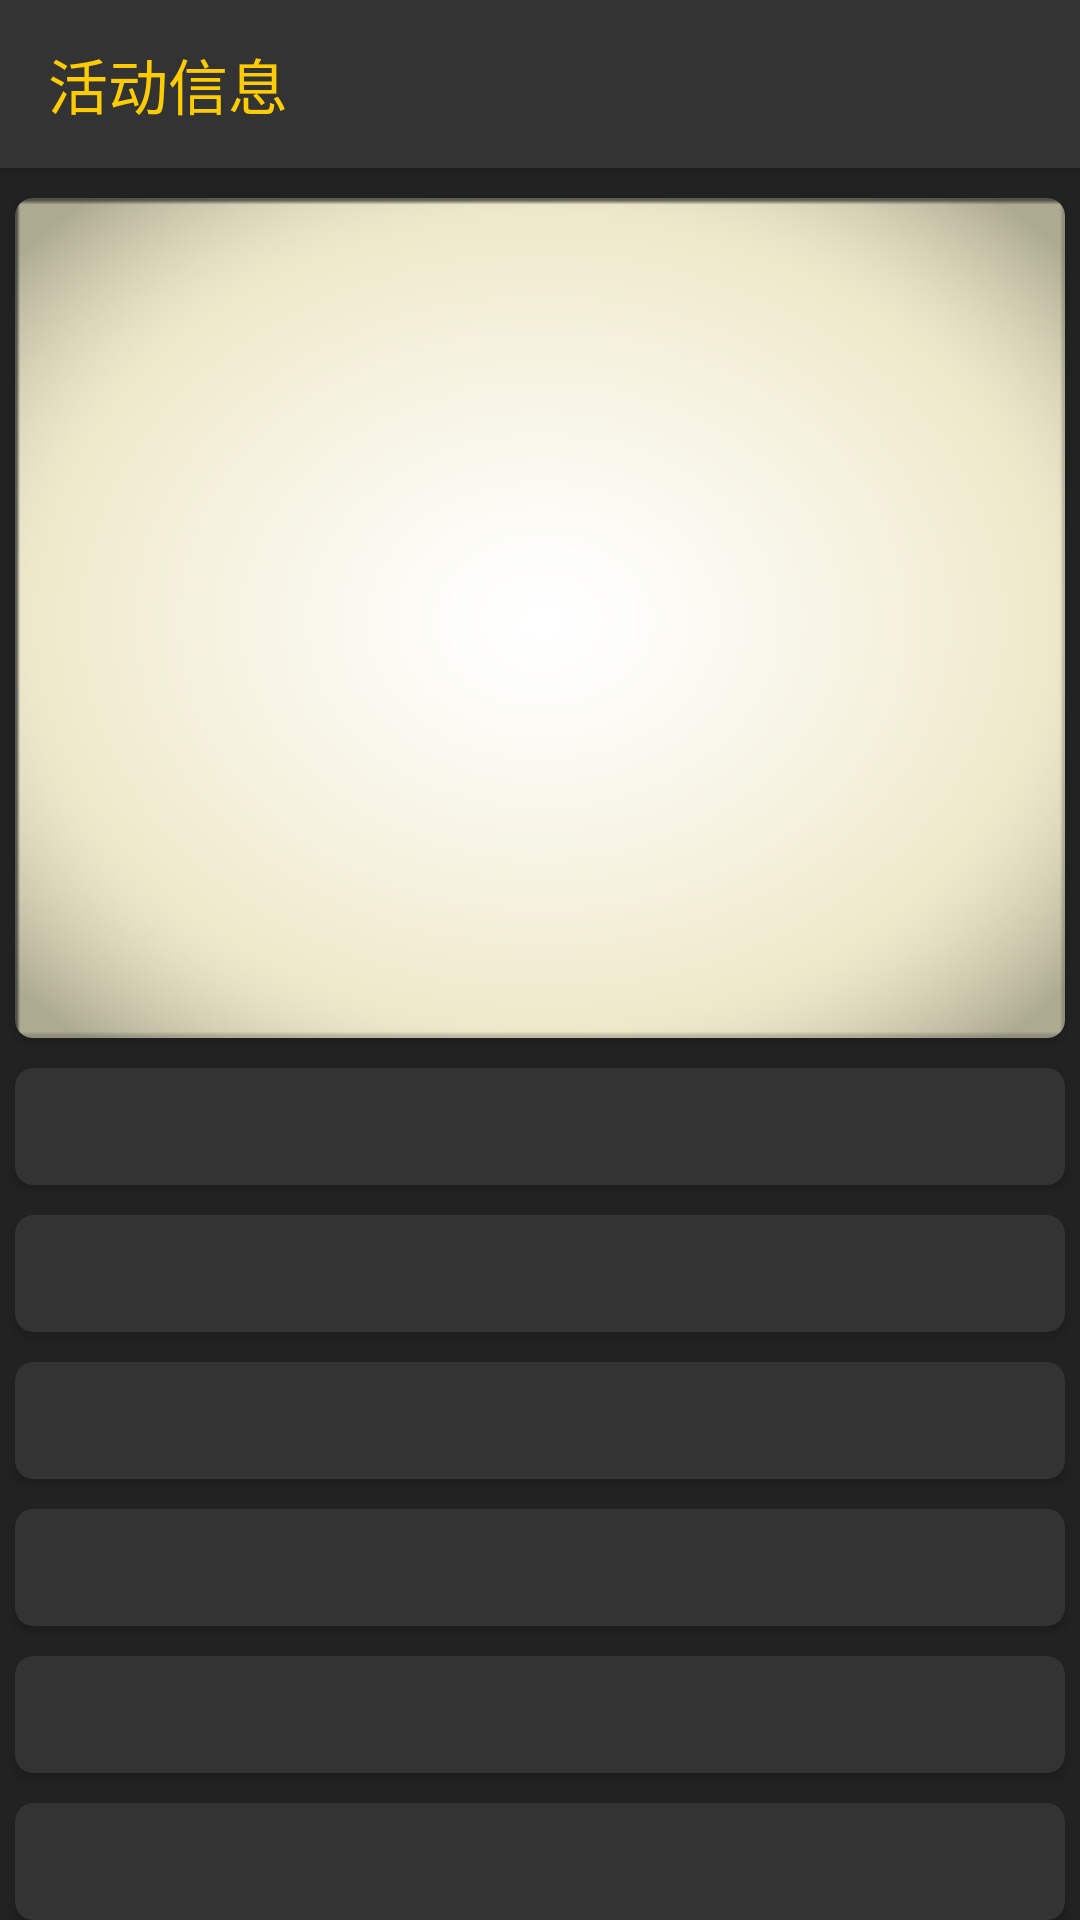

Layout XML and referenced resources for this Android screen:
<!-- AndroidManifest.xml: application theme AppTheme -->
<!-- res/layout/activity__info.xml -->
<?xml version="1.0" encoding="utf-8"?>
<android.support.design.widget.CoordinatorLayout xmlns:android="http://schemas.android.com/apk/res/android"
    android:layout_width="match_parent"
    android:layout_height="match_parent"
    xmlns:app="http://schemas.android.com/apk/res-auto">
    <android.support.design.widget.AppBarLayout
        android:layout_width="match_parent"
        android:layout_height="wrap_content">
        <android.support.design.widget.CollapsingToolbarLayout
            android:layout_width="match_parent"
            android:layout_height="match_parent"
            app:layout_scrollFlags="scroll|exitUntilCollapsed"
            >
            <android.support.v7.widget.Toolbar
                android:id="@+id/toolbar_edit_association_activity"
                android:layout_width="match_parent"
                android:layout_height="?attr/actionBarSize"
                android:background="?attr/colorPrimary"
                android:theme="@style/ThemeOverlay.AppCompat.Dark.ActionBar"
                android:titleTextColor="@color/colorText"
                android:subtitleTextColor="@color/colorText"
                app:popupTheme="@style/ThemeOverlay.AppCompat.Light"
                app:layout_scrollFlags="enterAlways|scroll|snap"
                app:layout_collapseMode="pin">
                
                <TextView
                    android:layout_width="wrap_content"
                    android:layout_height="wrap_content"
                    android:layout_marginLeft="10dp"
                    android:gravity="center_horizontal"
                    android:text="活动信息"
                    android:textSize="20dp"
                    android:textColor="@color/colorText"/>
            </android.support.v7.widget.Toolbar>

        </android.support.design.widget.CollapsingToolbarLayout>


    </android.support.design.widget.AppBarLayout>
    <android.support.v4.widget.NestedScrollView
        android:id="@+id/nestedScrollView_register"
        android:layout_width="match_parent"
        android:layout_height="match_parent"
        app:layout_behavior="@string/appbar_scrolling_view_behavior">

        <LinearLayout
            android:layout_width="match_parent"
            android:layout_height="wrap_content"
            android:orientation="vertical"
            app:layout_behavior="@string/appbar_scrolling_view_behavior">
            <android.support.v7.widget.CardView
                android:id="@+id/cardView_edit_ac_photo"
                android:layout_width="match_parent"
                android:layout_height="280dp"
                android:backgroundTint="@color/colorPrimary"
                android:orientation="vertical"
                android:layout_marginTop="10dp"
                android:layout_marginLeft="5dp"
                android:layout_marginRight="5dp"
                app:cardCornerRadius="6dp">
                <RelativeLayout
                    android:layout_width="match_parent"
                    android:layout_height="match_parent"
                    android:background="@drawable/cardbackground"
                    android:padding="5dp"
                    >
                    <ImageView
                        android:id="@+id/imageView_ac_info_image"
                        android:layout_width="match_parent"
                        android:layout_height="match_parent"
                        android:scaleType="centerCrop"
                        android:layout_centerHorizontal="true" />

                </RelativeLayout>
            </android.support.v7.widget.CardView>
            <android.support.v7.widget.CardView
                android:layout_width="match_parent"
                android:layout_height="wrap_content"
                android:backgroundTint="@color/colorPrimary"
                android:orientation="vertical"
                android:layout_marginTop="10dp"
                android:layout_marginLeft="5dp"
                android:layout_marginRight="5dp"
                app:cardCornerRadius="6dp"
                >
                <TextView
                    android:id="@+id/text_ac_info_ac_name"
                    android:layout_width="wrap_content"
                    android:layout_height="wrap_content"
                    android:textColor="@color/colorText"
                    android:layout_marginTop="10dp"
                    android:layout_marginBottom="10dp"
                    android:layout_gravity="center_horizontal"/>


            </android.support.v7.widget.CardView>


            <android.support.v7.widget.CardView
                android:layout_width="match_parent"
                android:layout_height="wrap_content"
                android:backgroundTint="@color/colorPrimary"
                android:orientation="vertical"
                android:layout_marginTop="10dp"
                android:layout_marginLeft="5dp"
                android:layout_marginRight="5dp"
                app:cardCornerRadius="6dp"
                >
                <TextView
                    android:id="@+id/text_ac_info_asso_name"
                    android:layout_width="wrap_content"
                    android:layout_height="wrap_content"
                    android:textColor="@color/colorText"
                    android:layout_marginTop="10dp"
                    android:layout_marginBottom="10dp"
                    android:layout_gravity="center_horizontal"/>
            </android.support.v7.widget.CardView>
            <android.support.v7.widget.CardView
                android:layout_width="match_parent"
                android:layout_height="wrap_content"
                android:backgroundTint="@color/colorPrimary"
                android:orientation="vertical"
                android:layout_marginTop="10dp"
                android:layout_marginLeft="5dp"
                android:layout_marginRight="5dp"
                app:cardCornerRadius="6dp"
                >
                <TextView
                    android:id="@+id/text_ac_info_start_time"
                    android:layout_width="wrap_content"
                    android:layout_height="wrap_content"
                    android:textColor="@color/colorText"
                    android:layout_marginTop="10dp"
                    android:layout_marginBottom="10dp"
                    android:layout_gravity="center_horizontal"/>

            </android.support.v7.widget.CardView>
            <android.support.v7.widget.CardView
                android:layout_width="match_parent"
                android:layout_height="wrap_content"
                android:backgroundTint="@color/colorPrimary"
                android:orientation="vertical"
                android:layout_marginTop="10dp"
                android:layout_marginLeft="5dp"
                android:layout_marginRight="5dp"
                app:cardCornerRadius="6dp"
                >
                <TextView
                    android:id="@+id/text_ac_info_end_time"
                    android:layout_width="wrap_content"
                    android:layout_height="wrap_content"
                    android:textColor="@color/colorText"
                    android:layout_marginTop="10dp"
                    android:layout_marginBottom="10dp"
                    android:layout_gravity="center_horizontal"/>

            </android.support.v7.widget.CardView>
            <android.support.v7.widget.CardView
                android:layout_width="match_parent"
                android:layout_height="wrap_content"
                android:backgroundTint="@color/colorPrimary"
                android:orientation="vertical"
                android:layout_marginTop="10dp"
                android:layout_marginLeft="5dp"
                android:layout_marginRight="5dp"
                app:cardCornerRadius="6dp"
                >
                <TextView
                    android:id="@+id/text_ac_info_introduction"
                    android:layout_width="wrap_content"
                    android:layout_height="wrap_content"
                    android:textColor="@color/colorText"
                    android:layout_marginTop="10dp"
                    android:layout_marginBottom="10dp"
                    android:layout_gravity="center_horizontal"/>

            </android.support.v7.widget.CardView>
            <android.support.v7.widget.CardView
                android:layout_width="match_parent"
                android:layout_height="wrap_content"
                android:backgroundTint="@color/colorPrimary"
                android:orientation="vertical"
                android:layout_marginTop="10dp"
                android:layout_marginLeft="5dp"
                android:layout_marginRight="5dp"
                app:cardCornerRadius="6dp"
                >
                <TextView
                    android:id="@+id/text_ac_info_connection"
                    android:layout_width="wrap_content"
                    android:layout_height="wrap_content"
                    android:textColor="@color/colorText"
                    android:layout_marginTop="10dp"
                    android:layout_marginBottom="10dp"
                    android:layout_gravity="center_horizontal"/>

            </android.support.v7.widget.CardView>



        </LinearLayout>


    </android.support.v4.widget.NestedScrollView>



</android.support.design.widget.CoordinatorLayout>
<!-- resources referenced by this layout -->
<resources>
  <color name="colorPrimary">#333333</color>
  <color name="colorText">#FFcc00</color>
  <!-- drawable cardbackground: png bitmap (drawable, 18216 bytes) -->
  <style name="AppTheme" parent="Theme.AppCompat.Light.NoActionBar">
          
          <item name="colorPrimary">@color/colorPrimary</item>
          <item name="colorPrimaryDark">@color/colorPrimaryDark</item>
          <item name="colorAccent">@color/colorBlack</item>
          <item name="windowNoTitle">true</item>
          <item name="windowActionBar">false</item>
          <item name="android:textColorPrimary">@color/colorText</item>
          <item name="android:windowBackground">@color/windowColor</item>
      </style>
  <color name="colorPrimaryDark">#333333</color>
  <color name="colorBlack">#000000</color>
  <color name="windowColor">#222222</color>
</resources>
